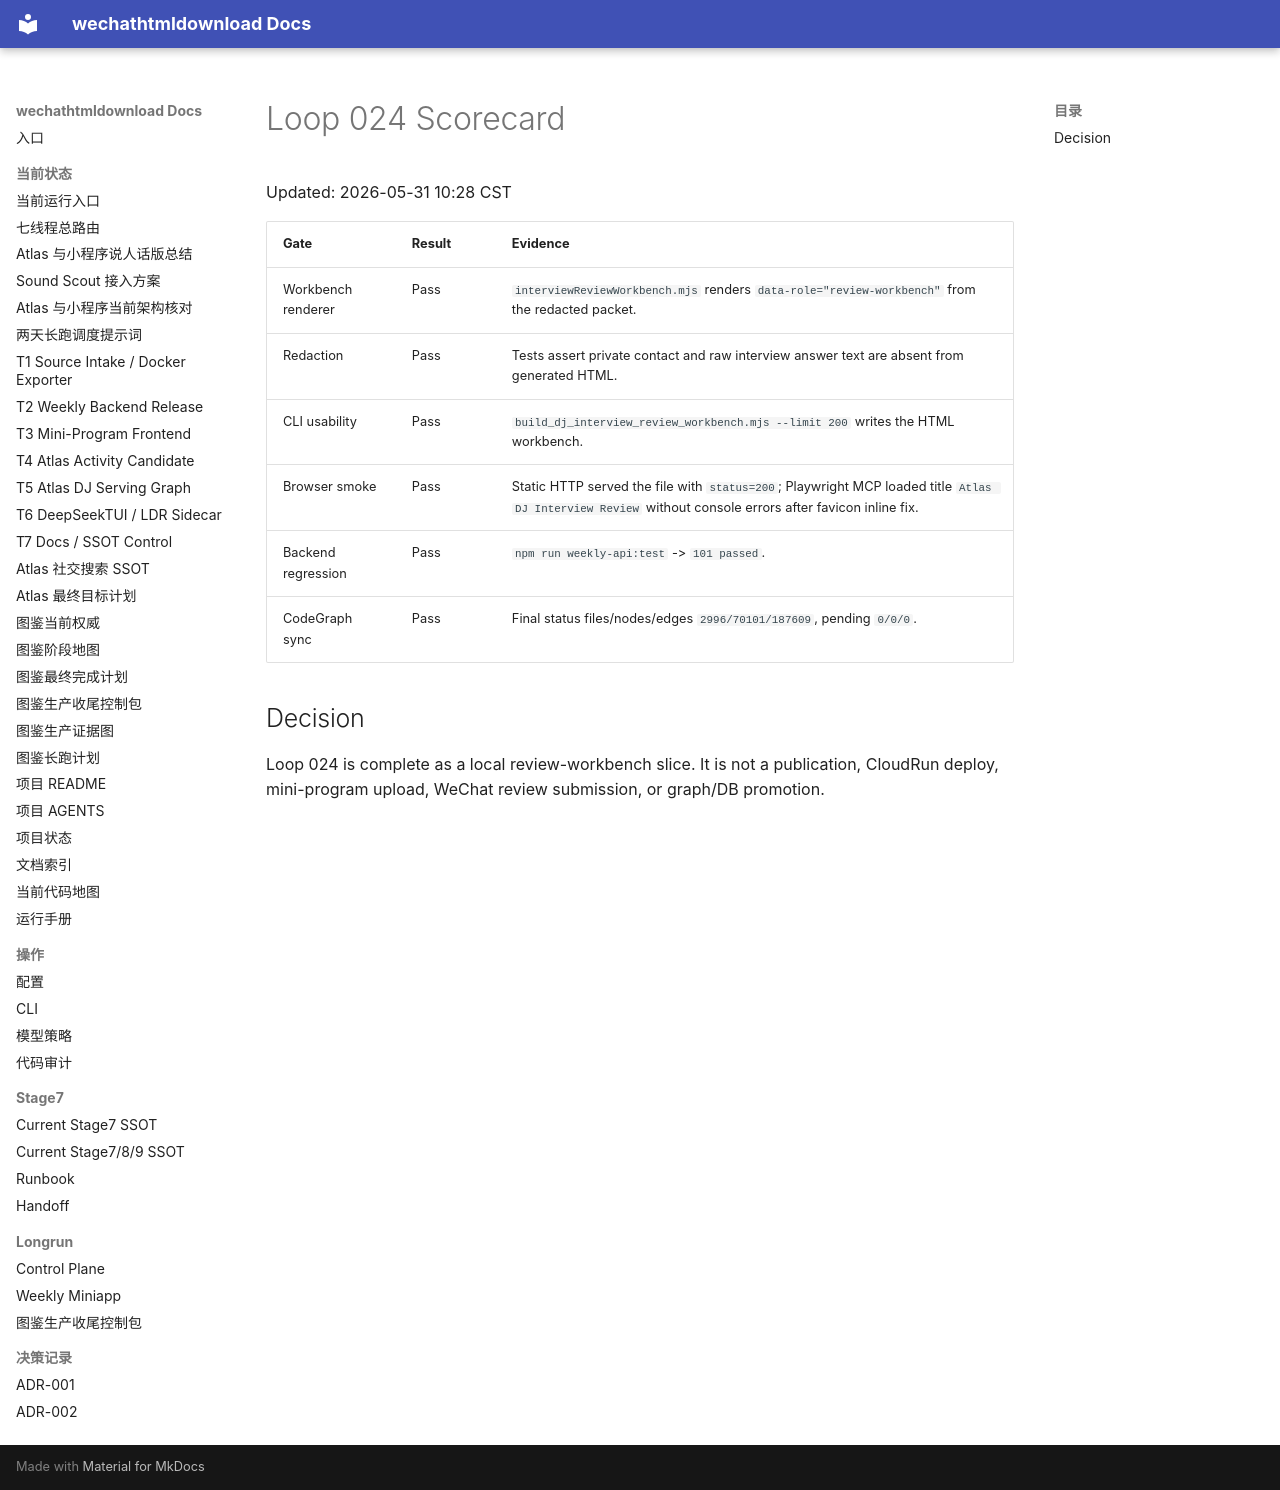

repository: yutianyu111602-glitch/wechathtmldownload · page: longrun/atlas-route-external-db-20260531/loops/loop-024-scorecard.html · generator: mkdocs

# Loop 024 Scorecard

Updated: 2026-05-31 10:28 CST

| Gate | Result | Evidence |
| --- | --- | --- |
| Workbench renderer | Pass | `interviewReviewWorkbench.mjs` renders `data-role="review-workbench"` from the redacted packet. |
| Redaction | Pass | Tests assert private contact and raw interview answer text are absent from generated HTML. |
| CLI usability | Pass | `build_dj_interview_review_workbench.mjs --limit 200` writes the HTML workbench. |
| Browser smoke | Pass | Static HTTP served the file with `status=200`; Playwright MCP loaded title `Atlas DJ Interview Review` without console errors after favicon inline fix. |
| Backend regression | Pass | `npm run weekly-api:test` -> `101 passed`. |
| CodeGraph sync | Pass | Final status files/nodes/edges `2996/70101/187609`, pending `0/0/0`. |

## Decision

Loop 024 is complete as a local review-workbench slice. It is not a publication, CloudRun deploy, mini-program upload, WeChat review submission, or graph/DB promotion.
